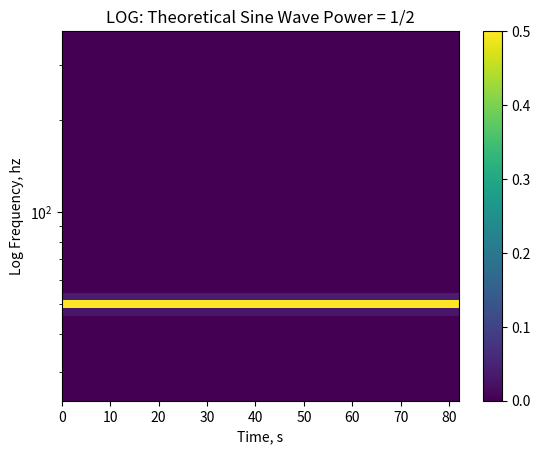
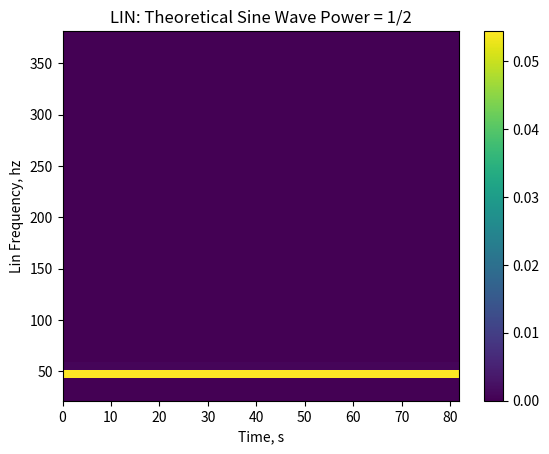

Reproduce these figures in Python, in order.
"""
STRIPPED DOWN STOCKWELL CODE
"""

import numpy as np
from scipy.fft import fft, ifft
import matplotlib.pyplot as plt


# CONSTANT
MN_over_N = 3 * np.pi / 4


def log2(x):
    """
    Returns log2 of x
    :param x: input
    :return: log2(x), same as np.log2
    """
    # log_b(x) = log_d(x)/log_d(b); log_2(x) = log_e(x)/log_e(2)
    return np.log(x) / np.log(2)


def stx_octave_band_frequencies(
    band_order_Nth: float, frequency_sample_rate_hz: float, frequency_averaging_hz: float
) -> np.ndarray:
    """
    Compute standardized octave band frequencies
    :param band_order_Nth:
    :param frequency_sample_rate_hz:
    :param frequency_averaging_hz:
    :return: frequency_octaves_hz
    """

    cycles_M = MN_over_N * band_order_Nth
    # Find highest power of two to match averaging frequency
    averaging_window: float = cycles_M / frequency_averaging_hz
    averaging_points: float = averaging_window * frequency_sample_rate_hz
    # Find J for 2^J points of averaging window
    J: int = int(np.ceil(log2(averaging_points)))
    # Find K for 2^K points of Order
    K: int = int(np.ceil(log2(band_order_Nth / 3) + 3))
    band_n_start = int(band_order_Nth)
    band_n_stop = int((J - K) * band_order_Nth)
    band_n = np.arange(band_n_start, band_n_stop + 1)
    # Take it up to Nyquist
    frequency_octaves_hz_Nyq = 2 ** (-band_n / band_order_Nth) * frequency_sample_rate_hz
    # Remove the Nyquist band at zeroth index, and then flip order for ascending frequencies
    frequency_octaves_hz = np.flip(frequency_octaves_hz_Nyq[1:])
    return frequency_octaves_hz


def stx_linear_frequencies(
    band_order_Nth: float, frequency_sample_rate_hz: float, frequency_averaging_hz: float
) -> np.ndarray:
    """
    Compute same number of linear bands as in octave bands over the same bandpass
    :param band_order_Nth:
    :param frequency_sample_rate_hz:
    :param frequency_averaging_hz:
    :return: frequency_octaves_hz
    """
    frequency_octaves_hz = stx_octave_band_frequencies(band_order_Nth, frequency_sample_rate_hz, frequency_averaging_hz)
    frequency_lin_min = frequency_octaves_hz[0]  # First band
    frequency_lin_max = frequency_octaves_hz[-1]  # Last band
    frequency_linear_hz = np.linspace(start=frequency_lin_min, stop=frequency_lin_max, num=len(frequency_octaves_hz))
    return frequency_linear_hz


def stx_power_any_scale_pow2(
    band_order_Nth: float, sig_wf: np.ndarray, frequency_sample_rate_hz: float, frequency_stx_hz: np.ndarray
) -> np.ndarray:
    """
    With assumptions and simplifications
    :param band_order_Nth: Fractional octave band - revisit
    :param sig_wf: input signal with n_fft_pow2 = 2^M points
    :param frequency_sample_rate_hz: sample rate in Hz
    :param frequency_stx_hz: frequency vector in increasing order, NSTX number of frequencies
    :return: frequency_stx_hz, time_stx_s, tfr_stx_power
    """

    n_stx_freq: int = len(frequency_stx_hz)  # Number of stx frequencies
    # The numpy np.arange method creates a vector of integers, starting at zero
    cycles_M = MN_over_N * band_order_Nth
    # Compute the nondimensionalized stx frequencies and scales
    frequency_stx = frequency_stx_hz / frequency_sample_rate_hz
    omega_stx = 2 * np.pi * frequency_stx  # non-dimensional angular stx frequency
    sigma_stx = cycles_M / omega_stx

    n_fft_pow2: int = len(sig_wf)  # Number of fft points
    # Compute FFT and concatenate
    sig_fft = fft(sig_wf)
    # Frequency order depends on the method.
    # In scipy, the frequency cycles goes to Nyquist, flips sign to negative,
    # and then ascends (less negative) to zero. In scipy:
    # frequency_fft = fftfreq(n_fft_pow2, 1/frequency_sample_rate_hz)   # in units of 1/sample interval
    # Since we are not returning the FFT frequencies, we keep their nondimensionalized form
    # The positive fft frequencies can be computed from:
    frequency_fft_pos = np.arange(n_fft_pow2 // 2 + 1) / len(sig_wf)  # Up to Nyquist
    # The negative fft frequencies can be computed from:
    frequency_fft_neg = -np.flip(frequency_fft_pos[1:-1])  # Ascends to zero
    frequency_fft = np.concatenate([frequency_fft_pos, frequency_fft_neg], axis=-1)
    omega_fft = 2 * np.pi * frequency_fft  # scaled angular frequency

    # This next step is not obvious unless one thinks of the folding frequency.
    # The frequency on the concatenated array cycles from 0 to Nyquist, then
    # to negative frequencies, then again from 0 to Nyquist, and back to negative
    sig_fft_cat = np.concatenate([sig_fft, sig_fft], axis=-1)

    # Initialize: In python, the real is float64 and the imaginary is float64, yielding complex128
    # Don't know how this work in other languages
    tfr_stx = np.empty((n_stx_freq, n_fft_pow2), dtype=np.complex128)

    # Minimal iteration over the stx bands
    for isx in range(n_stx_freq):
        fsx = frequency_stx[isx]
        # This is real; note the envelope follows omega, and peaks at index [0].
        # Thus the shifted FFT (sig_fft_shifted) peaks at the first point
        gaussian_envelope = np.exp(-0.5 * (sigma_stx[isx] ** 2.0) * (omega_fft**2.0))
        # *** This is the main event: find the closest fft frequency to fsx. Not sure how this works in C/Java
        stx_index = np.abs(frequency_fft - fsx).argmin()  # Locks on to positive frequency
        # The next step takes the nfft_pow_2 frequency components that follow the match on the positive frequency
        # It is mathematically equivalent to X(f_fft + f_stx). Different fft implementations may behave differently
        sig_fft_shifted = sig_fft_cat[stx_index : stx_index + n_fft_pow2]
        # Multiply by the (real) Gaussian (peaking at the first pont),
        # take the ifft, and we have the Stockwell transform
        tfr_stx[isx, :] = ifft(sig_fft_shifted * gaussian_envelope)

    # The scaling below returns the correct value for a sine wave test
    tfr_stx_power = 2 * np.abs(tfr_stx) ** 2
    # The stx time vector has the same granularity and dimensionality as the input signal vector
    # The stx frequency vector is also unchanged.

    return tfr_stx_power


if __name__ == "__main__":
    # Construct sine wave with 2^16 points (>60 hz at 800 hz) and center frequency frequency_sig_hz
    print("STX function check")
    n_fft: int = 2**16  # Signal duration in points
    order = 12
    frequency_fs_hz = 800.0
    frequency_sig_hz = 50.0
    frequency_min_hz = 25.0
    time_s = np.arange(n_fft) / frequency_fs_hz
    sig_cw = np.sin(2 * np.pi * frequency_sig_hz * time_s)

    # Fractional octave band frequencies
    frequency_nth_hz = stx_octave_band_frequencies(
        band_order_Nth=order, frequency_sample_rate_hz=frequency_fs_hz, frequency_averaging_hz=frequency_min_hz
    )

    # The lin frequency algo misses the signal frequency, but will look OK normalized.
    # Advantage: same number of frequencies as above = same grid.
    # Can refine to lock onto signal frequency if known.
    frequency_lin_hz = stx_linear_frequencies(
        band_order_Nth=order, frequency_sample_rate_hz=frequency_fs_hz, frequency_averaging_hz=frequency_min_hz
    )

    # # UNCOMMENT TO TEST: Designed to hit the signal frequency, returns correct power
    # frequency_lin_hz = np.arange(25, frequency_fs_hz/2, 5)

    print("Fractional Octave Band Order:", order)
    # print("STX Nth Octave Frequencies:", frequency_nth_hz)
    print("Number of Nth Octave Frequencies:", len(frequency_nth_hz))
    # print("STX Linear Frequencies:", frequency_lin_hz)
    print("Number of Linear Frequencies:", len(frequency_lin_hz))

    tfr_power_nth = stx_power_any_scale_pow2(
        band_order_Nth=order, sig_wf=sig_cw, frequency_sample_rate_hz=frequency_fs_hz, frequency_stx_hz=frequency_nth_hz
    )

    tfr_power_lin = stx_power_any_scale_pow2(
        band_order_Nth=order, sig_wf=sig_cw, frequency_sample_rate_hz=frequency_fs_hz, frequency_stx_hz=frequency_lin_hz
    )

    plt.figure()
    plt.pcolormesh(time_s, frequency_nth_hz, tfr_power_nth)
    plt.yscale("log")
    plt.ylabel("Log Frequency, hz")
    plt.xlabel("Time, s")
    plt.colorbar()
    plt.title("LOG: Theoretical Sine Wave Power = 1/2")

    plt.figure()
    plt.pcolormesh(time_s, frequency_lin_hz, tfr_power_lin)
    plt.yscale("linear")
    plt.ylabel("Lin Frequency, hz")
    plt.xlabel("Time, s")
    plt.colorbar()
    plt.title("LIN: Theoretical Sine Wave Power = 1/2")

    plt.show()
